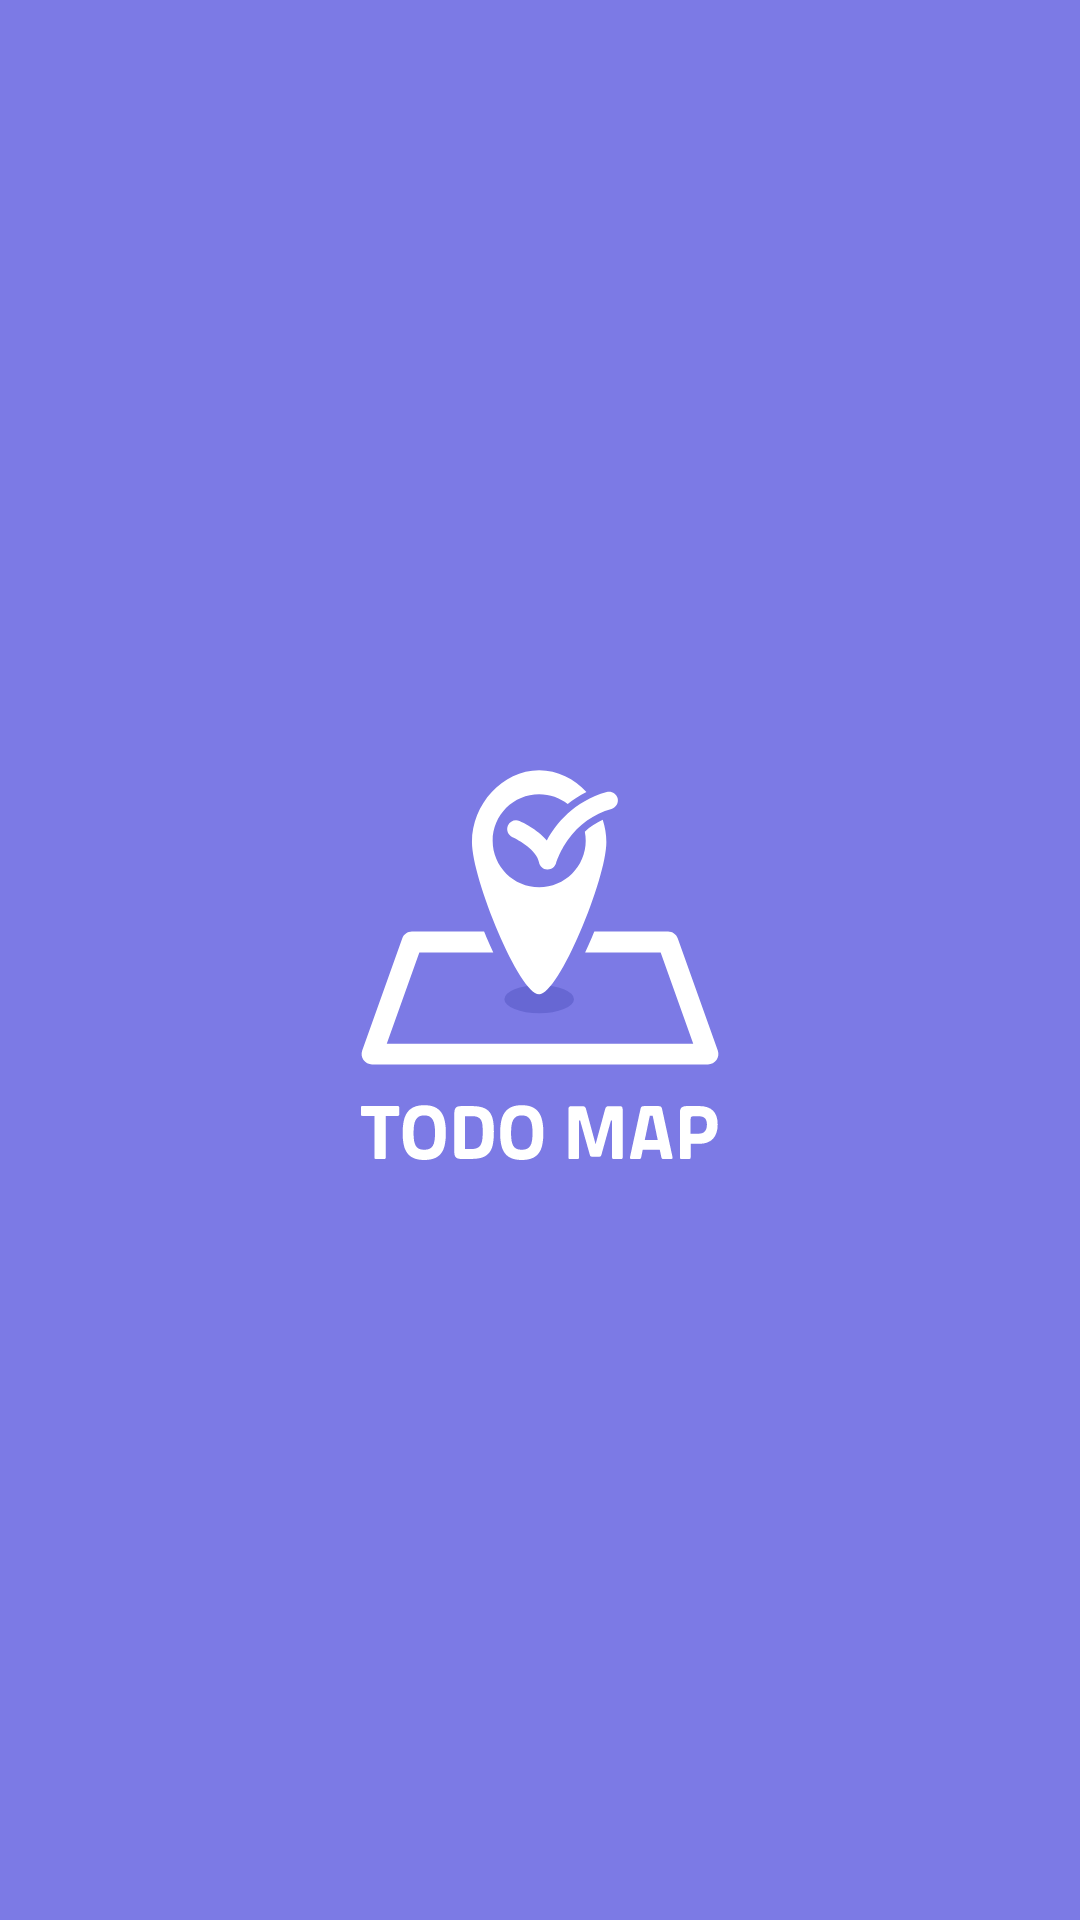

Android layout source for this screen:
<!-- AndroidManifest.xml: activity theme SplashTheme -->
<!-- res/layout/activity_splash.xml -->
<?xml version="1.0" encoding="utf-8"?>
<LinearLayout xmlns:android="http://schemas.android.com/apk/res/android"
    xmlns:app="http://schemas.android.com/apk/res-auto"
    xmlns:tools="http://schemas.android.com/tools"
    android:layout_width="match_parent"
    android:layout_height="match_parent"
    tools:context=".SplashActivity"
    android:background="@color/color_point"
    android:gravity="center">

    <ImageView
        android:layout_width="wrap_content"
        android:layout_height="wrap_content"
        android:src="@drawable/icon_todomap_logo"
        android:layout_gravity="center" />

</LinearLayout>
<!-- resources referenced by this layout -->
<resources>
  <color name="color_point">#7C7AE5</color>
  <!-- drawable icon_todomap_logo: vector/xml drawable (drawable, 7238 chars, omitted) -->
  <style name="SplashTheme" parent="Theme.AppCompat.Light.NoActionBar">
          <item name="android:windowBackground">@color/color_point</item>
      </style>
</resources>
